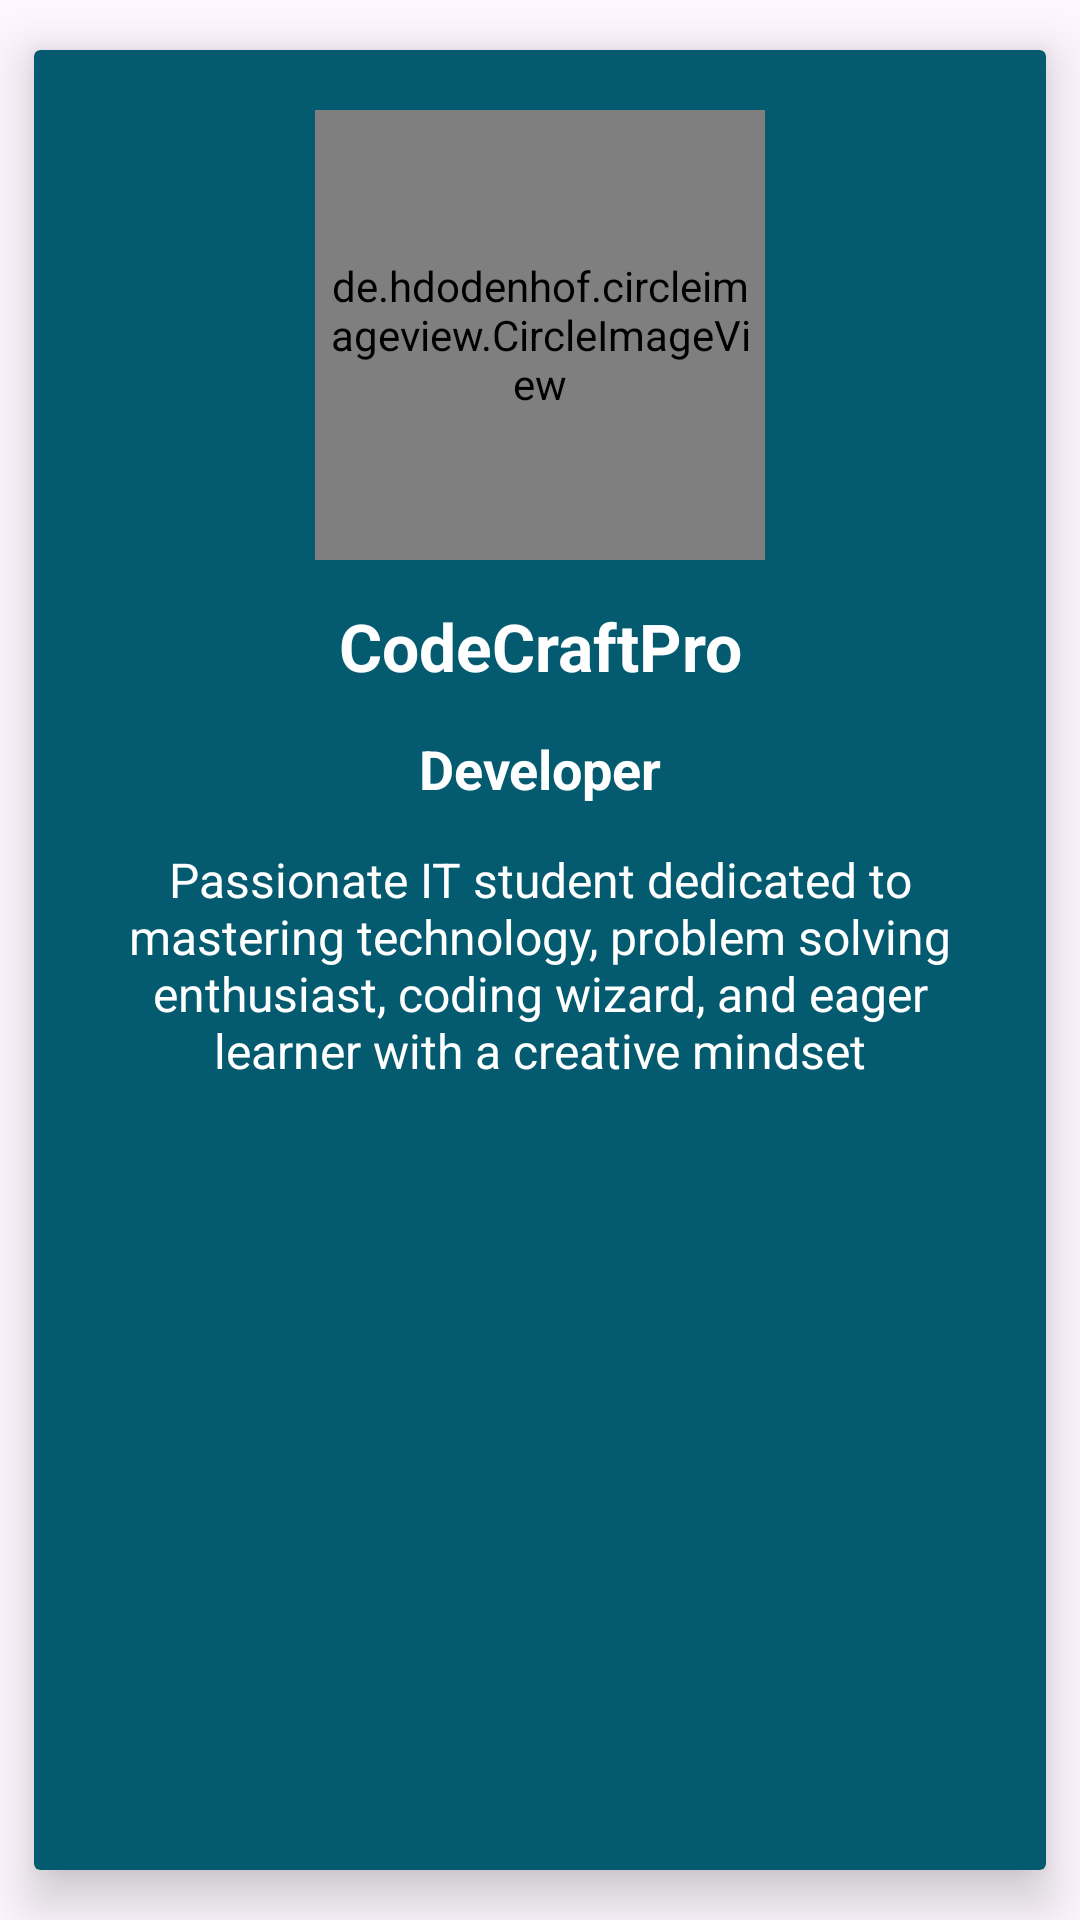

This screen was rendered from an Android layout file. Write that file and the resources it references.
<!-- AndroidManifest.xml: application theme Theme.FarmShop -->
<!-- res/layout/developers_cardview.xml -->
<?xml version="1.0" encoding="utf-8"?>
<androidx.cardview.widget.CardView xmlns:android="http://schemas.android.com/apk/res/android"
    android:layout_width="match_parent"
    android:layout_height="wrap_content"
    xmlns:app="http://schemas.android.com/apk/res-auto"
    app:cardElevation="10.5dp"
    app:cardUseCompatPadding="true"
    android:backgroundTint="@color/color_custom_blue1">

    <RelativeLayout
        android:layout_width="match_parent"
        android:layout_height="wrap_content">

        <de.hdodenhof.circleimageview.CircleImageView
            android:id="@+id/dev_image"
            android:layout_width="150dp"
            android:layout_height="150dp"
            android:src="@drawable/baseline_photo_camera_back_24"
            app:civ_border_width="1dp"
            app:civ_border_color="@color/white"
            android:padding="5dp"
            android:layout_centerHorizontal="true"
            android:layout_marginTop="20dp"/>

        <TextView
            android:id="@+id/dev_name"
            android:layout_width="match_parent"
            android:layout_height="wrap_content"
            android:text="CodeCraftPro"
            android:textColor="@color/white"
            android:layout_below="@+id/dev_image"
            android:gravity="center"
            android:textStyle="bold"
            android:textSize="22sp"
            android:layout_marginTop="14dp"/>

        <TextView
            android:id="@+id/dev_role"
            android:layout_width="match_parent"
            android:layout_height="wrap_content"
            android:text="Developer"
            android:textColor="@color/white"
            android:layout_below="@+id/dev_name"
            android:gravity="center"
            android:textStyle="bold"
            android:textSize="18sp"
            android:layout_marginTop="14dp"/>

        <TextView
            android:id="@+id/dev_description"
            android:layout_width="300dp"
            android:layout_height="wrap_content"
            android:text="Passionate IT student dedicated to mastering technology, problem solving enthusiast, coding wizard, and eager learner with a creative mindset"
            android:textColor="@color/white"
            android:ellipsize="end"
            android:layout_below="@+id/dev_role"
            android:layout_centerHorizontal="true"
            android:textAlignment="center"
            android:textSize="16sp"
            android:layout_marginTop="14dp"
            android:layout_marginBottom="20dp"/>
    </RelativeLayout>

</androidx.cardview.widget.CardView>
<!-- resources referenced by this layout -->
<resources>
  <color name="color_custom_blue1">#045B70</color>
  <color name="white">#FFFFFF</color>
  <style name="Theme.FarmShop" parent="Base.Theme.FarmShop" />
  <style name="Base.Theme.FarmShop" parent="Theme.Material3.DayNight.NoActionBar">
          
          
      </style>
</resources>
